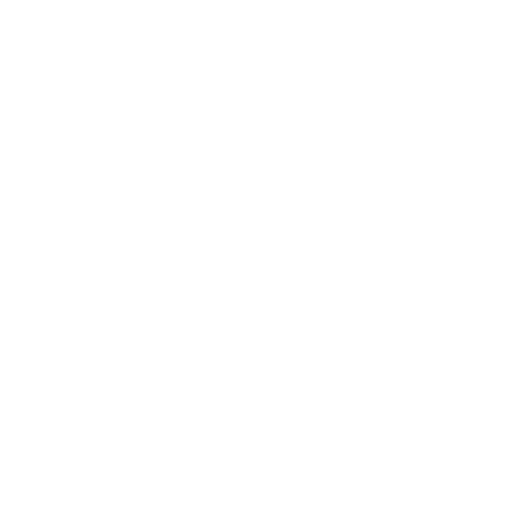
t = 0.00 s
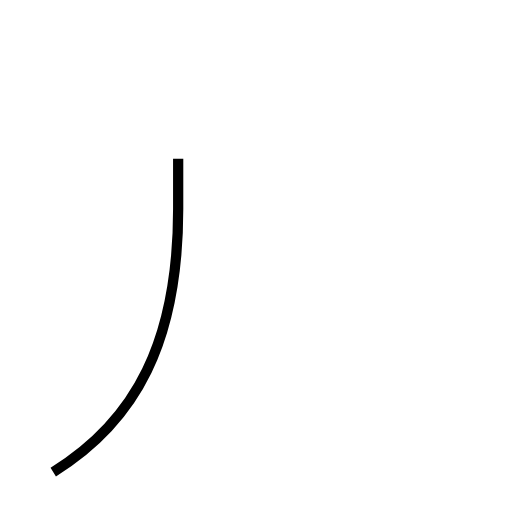
t = 1.04 s
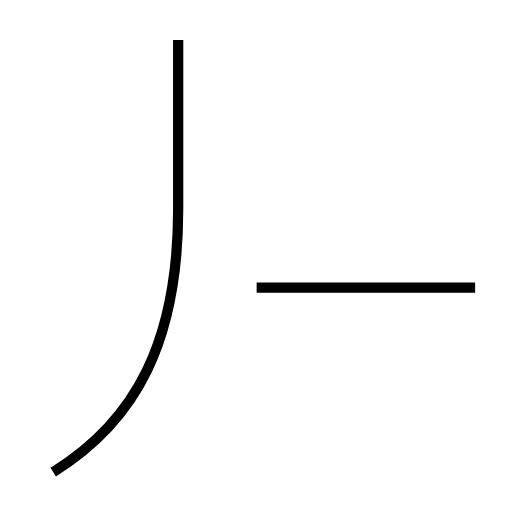
t = 2.03 s
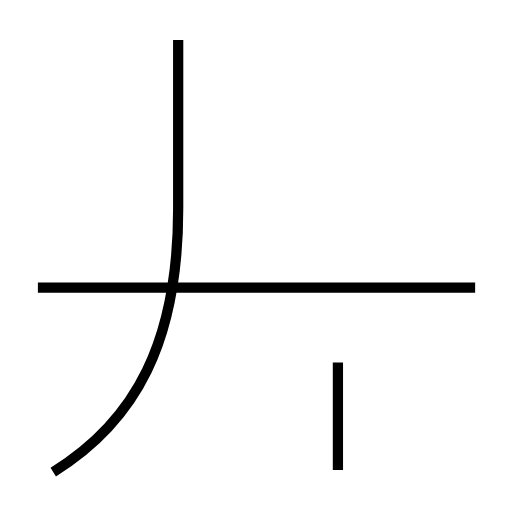
t = 2.99 s
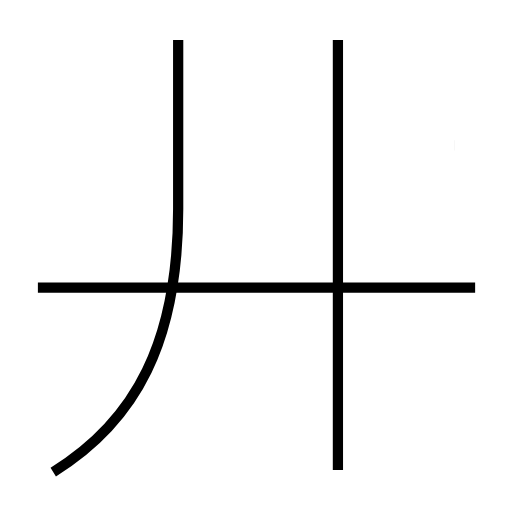
t = 3.93 s
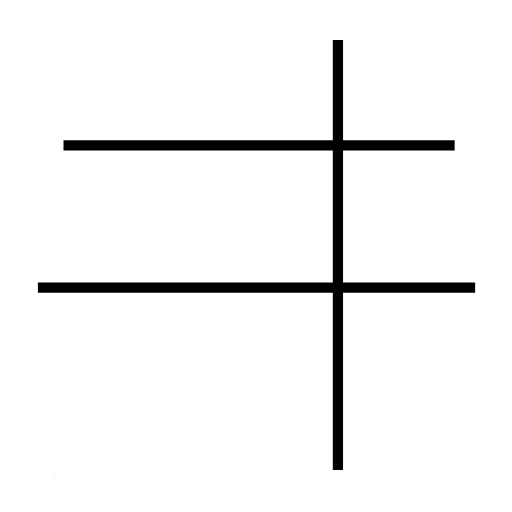
t = 5.08 s

The animated SVG that drew these frames (rendered in a browser with its animation timeline set to each time). Animation: 4 SMIL elements (animate=4); one cycle of 5.08 s.

<?xml version='1.0' encoding='utf-8'?>
<svg viewBox="0.0 -6.0 50.0 50.0" version="1.1" xmlns="http://www.w3.org/2000/svg"><rect x="-1000" y="-1000" width="2000" height="2000" stroke="white" fill="white" /><g style="fill:none;stroke:#000000;stroke-width:1"><path d="M 5.2 2.1 C 13.3 -2.9 17.4 -10.7 17.4 -23.6 L 17.4 -40.1 " transform="translate(0.0 38.0)" stroke-dasharray="46.396570699133825" stroke-dashoffset="46.396570699133825"><animate attributeName="stroke-dashoffset" from="46.396570699133825" to="0" dur="1.3918971209740147s" begin="0s; anim_end.end" fill="freeze" id="anim0" /></path><path d="M 46.4 -15.9 L 3.7 -15.9 " transform="translate(0.0 38.0)" stroke-dasharray="42.699999999999996" stroke-dashoffset="42.699999999999996"><animate attributeName="stroke-dashoffset" from="42.699999999999996" to="0" dur="1.281s" begin="anim0.end" fill="freeze" id="anim1" /></path><path d="M 33.0 1.9 L 33.0 -40.1 " transform="translate(0.0 38.0)" stroke-dasharray="42.0" stroke-dashoffset="42.0"><animate attributeName="stroke-dashoffset" from="42.0" to="0" dur="1.26s" begin="anim1.end" fill="freeze" id="anim2" /></path><path d="M 44.4 -29.8 L 6.2 -29.8" transform="translate(0.0 38.0)" stroke-dasharray="38.199999999999996" stroke-dashoffset="38.199999999999996"><animate attributeName="stroke-dashoffset" from="38.199999999999996" to="0" dur="1.146s" begin="anim2.end" fill="freeze" id="anim_end" /></path></g></svg>
